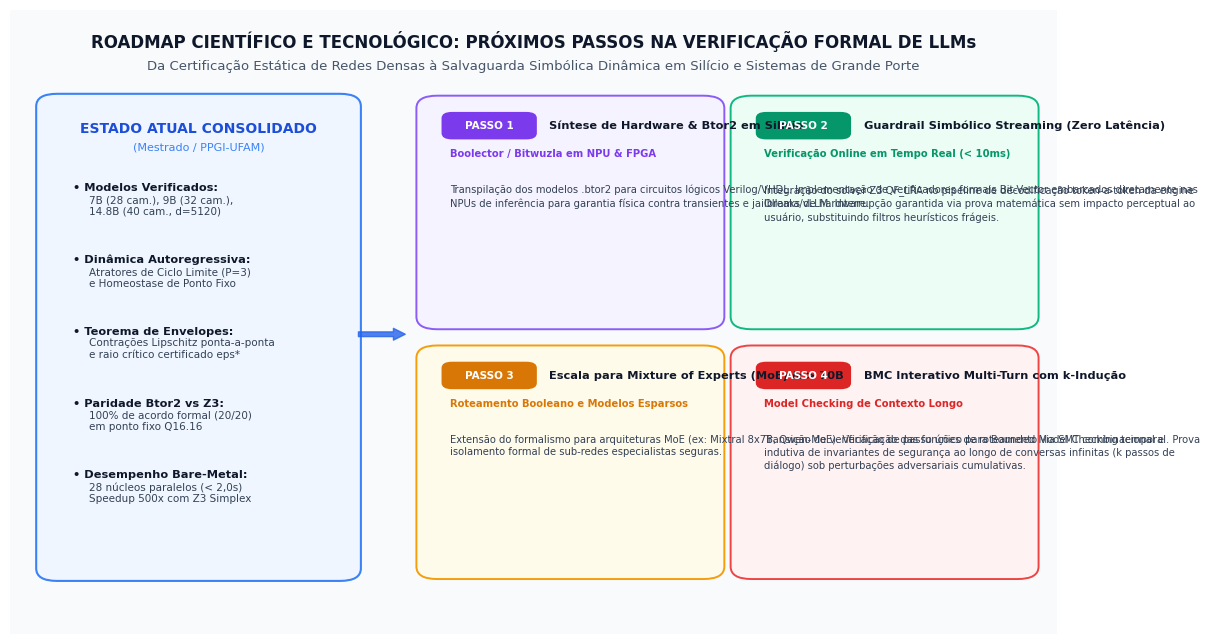

Python code for this plot:
# -*- coding: utf-8 -*-
"""
Gera a Figura 7: Roadmap Estratégico e Próximos Passos da Verificação Formal de LLMs.
Diagrama vetorial com design acadêmico de alta fidelidade (300 DPI).
"""

import os
import matplotlib.pyplot as plt
import matplotlib.patches as patches

plt.rcParams.update({
    'font.family': 'sans-serif',
    'font.sans-serif': ['DejaVu Sans', 'Arial', 'Helvetica'],
    'font.size': 8.5,
    'figure.dpi': 300,
    'savefig.dpi': 300,
    'savefig.bbox': 'tight'
})

OUT_PATH = r"C:\uchoa\esbmc\llm_verification\assets\fig7_roadmap_futuro_verificacao_llm.png"

def plot_roadmap():
    fig, ax = plt.subplots(figsize=(12, 6.5))
    ax.set_xlim(0, 100)
    ax.set_ylim(0, 100)
    ax.axis('off')
    
    # Fundo sutil
    bg = patches.Rectangle((0, 0), 100, 100, facecolor='#f8fafc', edgecolor='none', zorder=0)
    ax.add_patch(bg)
    
    # Titulo e subtitulo
    ax.text(50, 95, "ROADMAP CIENTÍFICO E TECNOLÓGICO: PRÓXIMOS PASSOS NA VERIFICAÇÃO FORMAL DE LLMs", 
            ha='center', va='center', fontsize=12, fontweight='bold', color='#0f172a')
    ax.text(50, 91, "Da Certificação Estática de Redes Densas à Salvaguarda Simbólica Dinâmica em Silício e Sistemas de Grande Porte", 
            ha='center', va='center', fontsize=9.5, color='#475569')

    # Secao 1: Estado Atual (Conquistas Deste Trabalho)
    # Caixa base esquerda
    card_current = patches.FancyBboxPatch((4, 10), 28, 75, boxstyle="round,pad=1.5,rounding_size=2", 
                                         facecolor='#eff6ff', edgecolor='#3b82f6', linewidth=1.5)
    ax.add_patch(card_current)
    ax.text(18, 81, "ESTADO ATUAL CONSOLIDADO", ha='center', va='center', fontsize=10, fontweight='bold', color='#1d4ed8')
    ax.text(18, 78, "(Mestrado / PPGI-UFAM)", ha='center', va='center', fontsize=8, color='#3b82f6')
    
    current_items = [
        ("Modelos Verificados:", "7B (28 cam.), 9B (32 cam.),\n14.8B (40 cam., d=5120)"),
        ("Dinâmica Autoregressiva:", "Atratores de Ciclo Limite (P=3)\ne Homeostase de Ponto Fixo"),
        ("Teorema de Envelopes:", "Contrações Lipschitz ponta-a-ponta\ne raio crítico certificado eps*"),
        ("Paridade Btor2 vs Z3:", "100% de acordo formal (20/20)\nem ponto fixo Q16.16"),
        ("Desempenho Bare-Metal:", "28 núcleos paralelos (< 2,0s)\nSpeedup 500x com Z3 Simplex")
    ]
    
    y_pos = 71
    for title, desc in current_items:
        ax.text(6, y_pos, f"• {title}", fontsize=8.2, fontweight='bold', color='#0f172a')
        ax.text(7.5, y_pos - 3.8, desc, fontsize=7.5, color='#334155')
        y_pos -= 11.5
        
    # Seta de transicao
    ax.annotate('', xy=(38, 48), xytext=(33, 48),
                arrowprops=dict(arrowstyle="simple,head_length=1.0,head_width=1.0,tail_width=0.4", 
                                color='#2563eb', alpha=0.8))

    # Secao 2: Os 4 Pilares de Proximos Passos
    steps = [
        {
            "num": "PASSO 1",
            "title": "Síntese de Hardware & Btor2 em Silício",
            "subtitle": "Boolector / Bitwuzla em NPU & FPGA",
            "desc": "Transpilação dos modelos .btor2 para circuitos lógicos Verilog/VHDL. Implementação de verificadores formais Bit-Vector embarcados diretamente nas NPUs de inferência para garantia física contra transientes e jailbreaks de hardware.",
            "color": "#7c3aed",
            "bg": "#f5f3ff",
            "border": "#8b5cf6"
        },
        {
            "num": "PASSO 2",
            "title": "Guardrail Simbólico Streaming (Zero Latência)",
            "subtitle": "Verificação Online em Tempo Real (< 10ms)",
            "desc": "Integração do solver Z3 QF_LRA no pipeline de decodificação token-a-token da engine Ollama/vLLM. Interrupção garantida via prova matemática sem impacto perceptual ao usuário, substituindo filtros heurísticos frágeis.",
            "color": "#059669",
            "bg": "#ecfdf5",
            "border": "#10b981"
        },
        {
            "num": "PASSO 3",
            "title": "Escala para Mixture of Experts (MoE) & > 70B",
            "subtitle": "Roteamento Booleano e Modelos Esparsos",
            "desc": "Extensão do formalismo para arquiteturas MoE (ex: Mixtral 8x7B, Qwen-MoE). Verificação das funções de roteamento via SMT combinacional e isolamento formal de sub-redes especialistas seguras.",
            "color": "#d97706",
            "bg": "#fffbeb",
            "border": "#f59e0b"
        },
        {
            "num": "PASSO 4",
            "title": "BMC Interativo Multi-Turn com k-Indução",
            "subtitle": "Model Checking de Contexto Longo",
            "desc": "Transição de verificação de passo único para Bounded Model Checking temporal. Prova indutiva de invariantes de segurança ao longo de conversas infinitas (k passos de diálogo) sob perturbações adversariais cumulativas.",
            "color": "#dc2626",
            "bg": "#fef2f2",
            "border": "#ef4444"
        }
    ]
    
    positions = [
        (40, 50, 27, 35),
        (70, 50, 27, 35),
        (40, 10, 27, 35),
        (70, 10, 27, 35)
    ]
    
    for step, (x, y, w, h) in zip(steps, positions):
        box = patches.FancyBboxPatch((x, y), w, h, boxstyle="round,pad=1.2,rounding_size=2", 
                                    facecolor=step["bg"], edgecolor=step["border"], linewidth=1.4)
        ax.add_patch(box)
        
        # Badge
        badge = patches.FancyBboxPatch((x + 1.5, y + h - 5.5), 8.5, 3.8, boxstyle="round,pad=0.3,rounding_size=1",
                                     facecolor=step["color"], edgecolor='none')
        ax.add_patch(badge)
        ax.text(x + 5.75, y + h - 3.6, step["num"], ha='center', va='center', fontsize=7.5, fontweight='bold', color='white')
        
        ax.text(x + 11.5, y + h - 3.6, step["title"], ha='left', va='center', fontsize=8.2, fontweight='bold', color='#0f172a')
        ax.text(x + 2, y + h - 8.5, step["subtitle"], fontsize=7.2, fontweight='bold', color=step["color"])
        
        # Texto da descricao
        ax.text(x + 2, y + h - 13, step["desc"], fontsize=7.2, color='#334155', wrap=True, va='top', 
                linespacing=1.35)

    plt.tight_layout()
    plt.savefig(OUT_PATH)
    plt.close()
    print(f"[OK] Roadmap Figura 7 gerada em: {OUT_PATH}")

if __name__ == "__main__":
    plot_roadmap()
